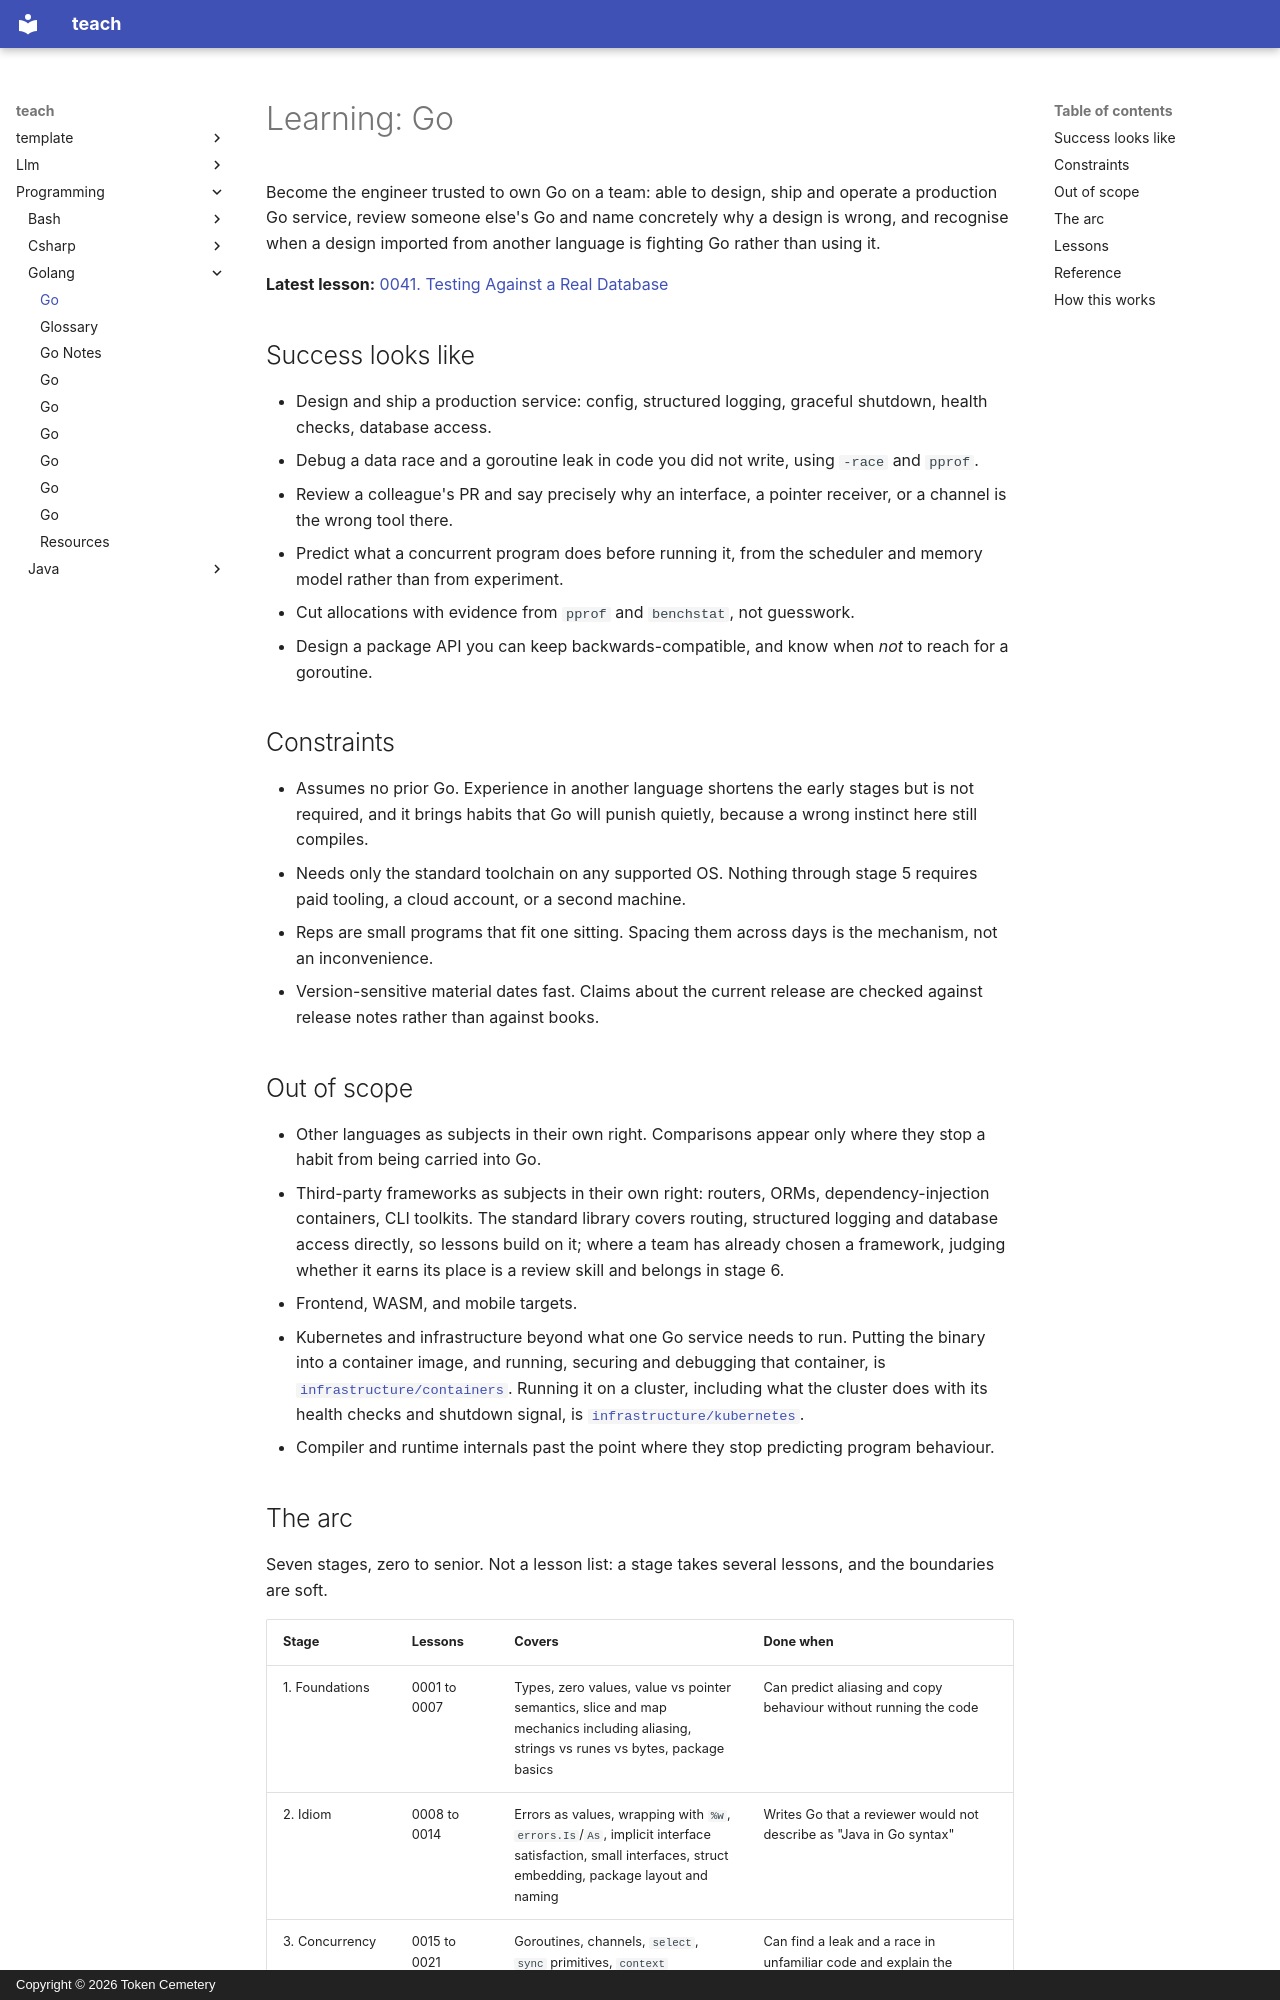

repository: TokenCemetery/teach · page: programming/golang/index.html · generator: mkdocs · copyright: Copyright © 2026 Token Cemetery

---
title: Go
description: "Own Go on a team: design, ship and operate a production service"
type: topic
---

# Learning: Go

Become the engineer trusted to own Go on a team: able to design, ship and operate a production Go service, review someone else's Go and name concretely why a design is wrong, and recognise when a design imported from another language is fighting Go rather than using it.

**Latest lesson:** [0041. Testing Against a Real Database](lessons/0041-testing-against-a-real-database.md)

## Success looks like

- Design and ship a production service: config, structured logging, graceful shutdown, health checks, database access.
- Debug a data race and a goroutine leak in code you did not write, using `-race` and `pprof`.
- Review a colleague's PR and say precisely why an interface, a pointer receiver, or a channel is the wrong tool there.
- Predict what a concurrent program does before running it, from the scheduler and memory model rather than from experiment.
- Cut allocations with evidence from `pprof` and `benchstat`, not guesswork.
- Design a package API you can keep backwards-compatible, and know when *not* to reach for a goroutine.

## Constraints

- Assumes no prior Go. Experience in another language shortens the early stages but is not required, and it brings habits that Go will punish quietly, because a wrong instinct here still compiles.
- Needs only the standard toolchain on any supported OS. Nothing through stage 5 requires paid tooling, a cloud account, or a second machine.
- Reps are small programs that fit one sitting. Spacing them across days is the mechanism, not an inconvenience.
- Version-sensitive material dates fast. Claims about the current release are checked against release notes rather than against books.

## Out of scope

- Other languages as subjects in their own right. Comparisons appear only where they stop a habit from being carried into Go.
- Third-party frameworks as subjects in their own right: routers, ORMs, dependency-injection containers, CLI toolkits. The standard library covers routing, structured logging and database access directly, so lessons build on it; where a team has already chosen a framework, judging whether it earns its place is a review skill and belongs in stage 6.
- Frontend, WASM, and mobile targets.
- Kubernetes and infrastructure beyond what one Go service needs to run. Putting the binary into a container image, and running, securing and debugging that container, is [`infrastructure/containers`](../../infrastructure/containers/). Running it on a cluster, including what the cluster does with its health checks and shutdown signal, is [`infrastructure/kubernetes`](../../infrastructure/kubernetes/).
- Compiler and runtime internals past the point where they stop predicting program behaviour.
